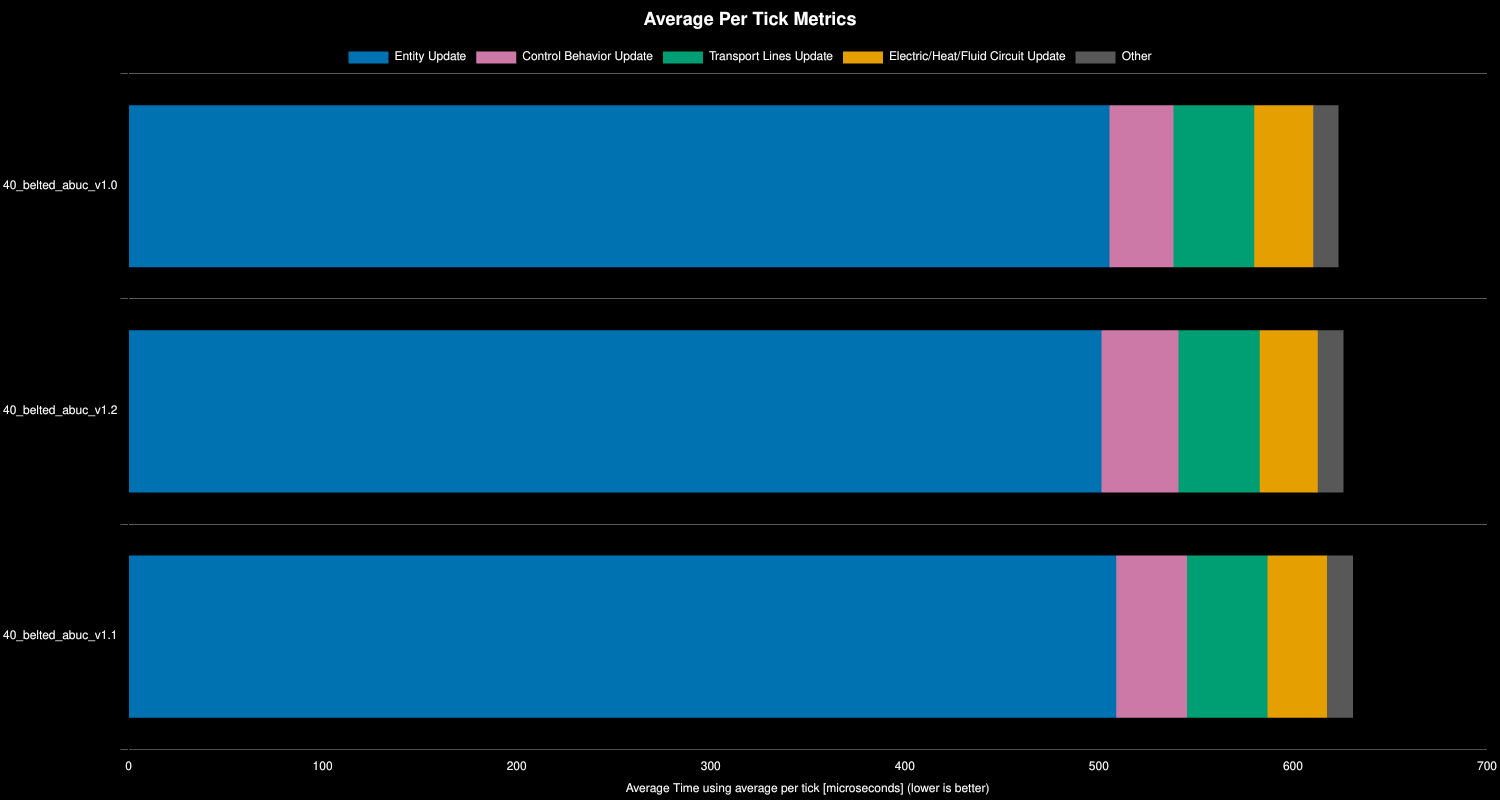

The table this chart was drawn from, first rows:
Save File, Entity Update, Transport Lines Update, Control Behavior Update, Electric/Heat/Fluid Circuit Update, Other, Whole Update, % Decrease from Previous, % Decrease from Best
40_belted_abuc_v1.0, 506, 42, 33, 30, 13, 624, , 0%
40_belted_abuc_v1.2, 501, 42, 40, 30, 13, 626, -0.42%, -0.42%
40_belted_abuc_v1.1, 509, 41, 37, 31, 13, 631, -0.77%, -1.19%
